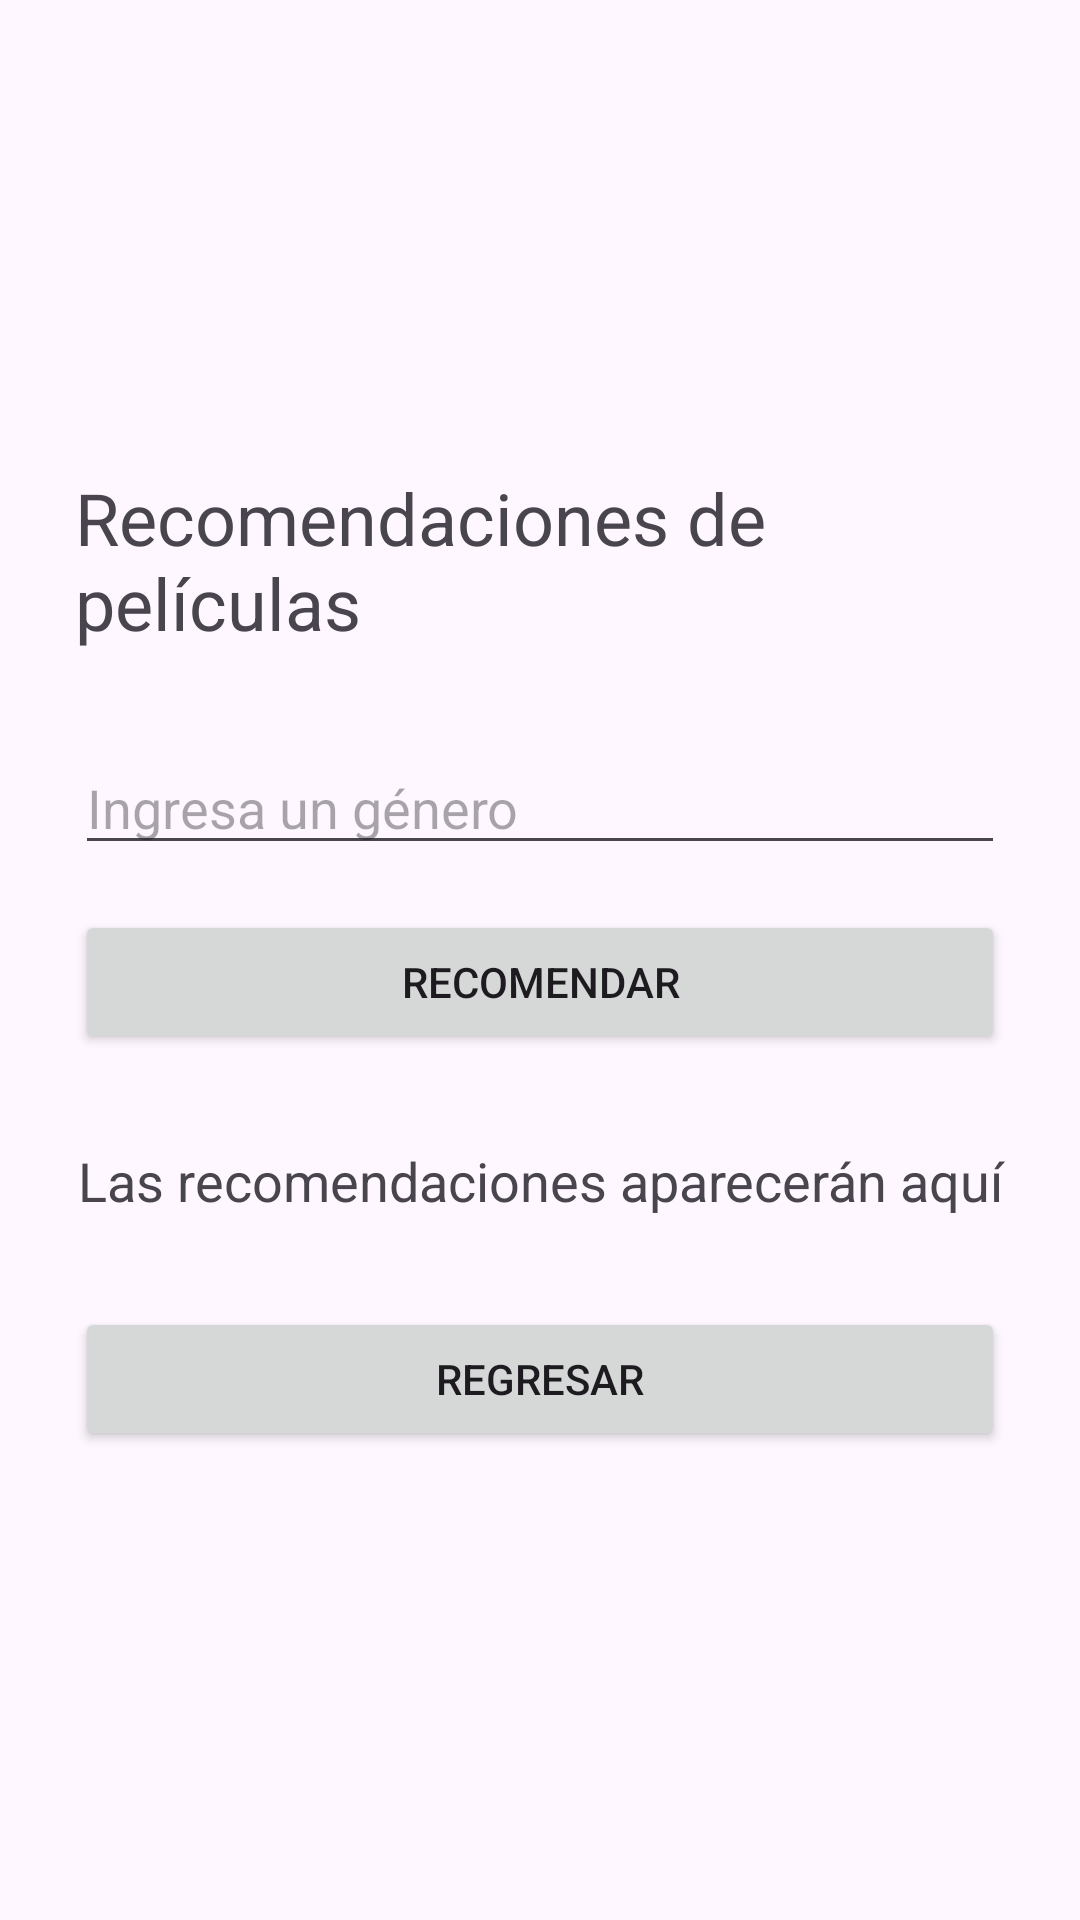

Android layout source for this screen:
<!-- AndroidManifest.xml: application theme Theme.DoblePantalla -->
<!-- res/layout/activity_recomendaciones.xml -->
<?xml version="1.0" encoding="utf-8"?>
<LinearLayout
    xmlns:android="http://schemas.android.com/apk/res/android"
    xmlns:tools="http://schemas.android.com/tools"
    android:id="@+id/main"
    android:layout_width="match_parent"
    android:layout_height="match_parent"
    android:orientation="vertical"
    android:gravity="center"
    android:padding="25dp"
    tools:context=".Recomendaciones">

    <TextView
        android:layout_width="wrap_content"
        android:layout_height="wrap_content"
        android:text="Recomendaciones de películas"
        android:textSize="24sp"
        android:layout_marginBottom="30dp"/>

    <EditText
        android:id="@+id/etGenero"
        android:layout_width="match_parent"
        android:layout_height="wrap_content"
        android:hint="Ingresa un género"
        android:inputType="text"/>

    <Button
        android:id="@+id/btnRecomendar"
        android:layout_width="match_parent"
        android:layout_height="wrap_content"
        android:text="Recomendar"
        android:layout_marginTop="15dp"/>

    <TextView
        android:id="@+id/tvRecomendaciones"
        android:layout_width="match_parent"
        android:layout_height="wrap_content"
        android:text="Las recomendaciones aparecerán aquí"
        android:textSize="18sp"
        android:layout_marginTop="30dp"
        android:gravity="center"/>

    <Button
        android:id="@+id/btnRegresar"
        android:layout_width="match_parent"
        android:layout_height="wrap_content"
        android:text="Regresar"
        android:layout_marginTop="30dp"/>

</LinearLayout>
<!-- resources referenced by this layout -->
<resources>
  <style name="Theme.DoblePantalla" parent="Base.Theme.DoblePantalla" />
  <style name="Base.Theme.DoblePantalla" parent="Theme.Material3.DayNight.NoActionBar">
          
          
      </style>
</resources>
